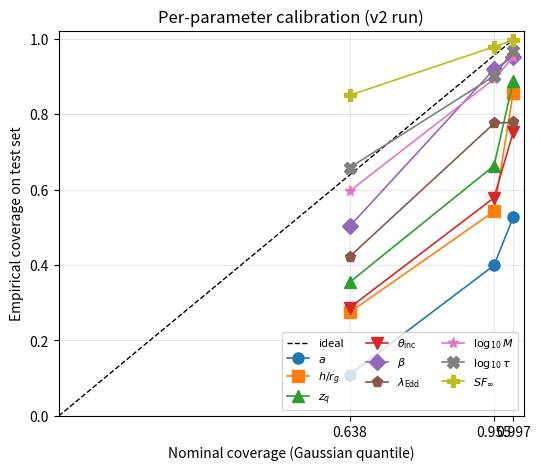

Python code for this plot: (Note: this script raises an exception after producing the figure.)
#!/usr/bin/env python3
"""Calibration: empirical coverage vs nominal quantile, per-parameter.

Reads metrics from v2_run.log (parsed manually below) and writes
figures/calibration.pdf.
"""
import numpy as np
import matplotlib.pyplot as plt
from pathlib import Path

NOMINAL = np.array([0.638, 0.955, 0.997])
COV = {
    "SPIN":      [0.1095, 0.399,  0.526 ],
    "CHEIGHT":   [0.2745, 0.542,  0.8565],
    "Z_Q":       [0.354,  0.663,  0.887 ],
    "INC_ANG":   [0.2865, 0.578,  0.7515],
    "BETA":      [0.502,  0.9185, 0.9515],
    "eddingtons":[0.422,  0.775,  0.7785],
    "MASS":      [0.5955, 0.8925, 0.9505],
    "log_tau":   [0.6575, 0.9005, 0.967 ],
    "SFinf":     [0.8495, 0.978,  0.9955],
}
PRETTY = {
    "SPIN": r"$a$",
    "CHEIGHT": r"$h/r_g$",
    "Z_Q": r"$z_q$",
    "INC_ANG": r"$\theta_{\rm inc}$",
    "BETA": r"$\beta$",
    "eddingtons": r"$\lambda_{\rm Edd}$",
    "MASS": r"$\log_{10} M$",
    "log_tau": r"$\log_{10}\tau$",
    "SFinf": r"$SF_\infty$",
}

fig, ax = plt.subplots(figsize=(6, 5))
ax.plot([0, 1], [0, 1], "k--", lw=1, label="ideal")
markers = ["o", "s", "^", "v", "D", "p", "*", "X", "P"]
for (name, vals), m in zip(COV.items(), markers):
    ax.plot(NOMINAL, vals, m + "-", ms=8, lw=1.2, label=PRETTY[name])
ax.set_xlabel("Nominal coverage (Gaussian quantile)")
ax.set_ylabel("Empirical coverage on test set")
ax.set_xlim(0, 1.02)
ax.set_ylim(0, 1.02)
ax.set_xticks(NOMINAL)
ax.set_xticklabels([f"{q:.3f}" for q in NOMINAL])
ax.grid(alpha=0.3)
ax.legend(ncol=3, fontsize=8, loc="lower right")
ax.set_title("Per-parameter calibration (v2 run)")
out = Path(__file__).resolve().parent.parent / "figures" / "calibration.pdf"
fig.tight_layout()
fig.savefig(out)
print("wrote", out)

# overall-LC summary numbers from log
lc = {
    "1$\\sigma$": (0.733, 0.683),
    "2$\\sigma$": (0.945, 0.955),
    "3$\\sigma$": (0.990, 0.997),
}
fig2, ax2 = plt.subplots(figsize=(4.5, 4))
nom = [v[1] for v in lc.values()]
emp = [v[0] for v in lc.values()]
ax2.plot([0, 1], [0, 1], "k--", lw=1)
ax2.plot(nom, emp, "o-", ms=10, color="C3")
for (lab, (e, n)) in lc.items():
    ax2.annotate(lab, (n, e), xytext=(6, -2), textcoords="offset points")
ax2.set_xlabel("Nominal coverage")
ax2.set_ylabel("Empirical coverage")
ax2.set_xlim(0.5, 1.02); ax2.set_ylim(0.5, 1.02)
ax2.grid(alpha=0.3)
ax2.set_title("Overall light-curve reconstruction calibration")
out2 = Path(__file__).resolve().parent.parent / "figures" / "lc_calibration.pdf"
fig2.tight_layout()
fig2.savefig(out2)
print("wrote", out2)
